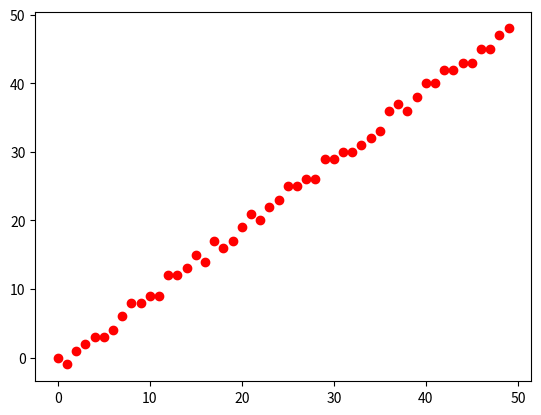

Reproduce this figure in Python.
import matplotlib.pyplot as plt
import numpy as np
import random

x = np.array([x for x in range(50)])
y = np.array([x - random.randint(0, 2) for x in range(50)])

plt.plot(x, y, 'ro')
plt.show()
